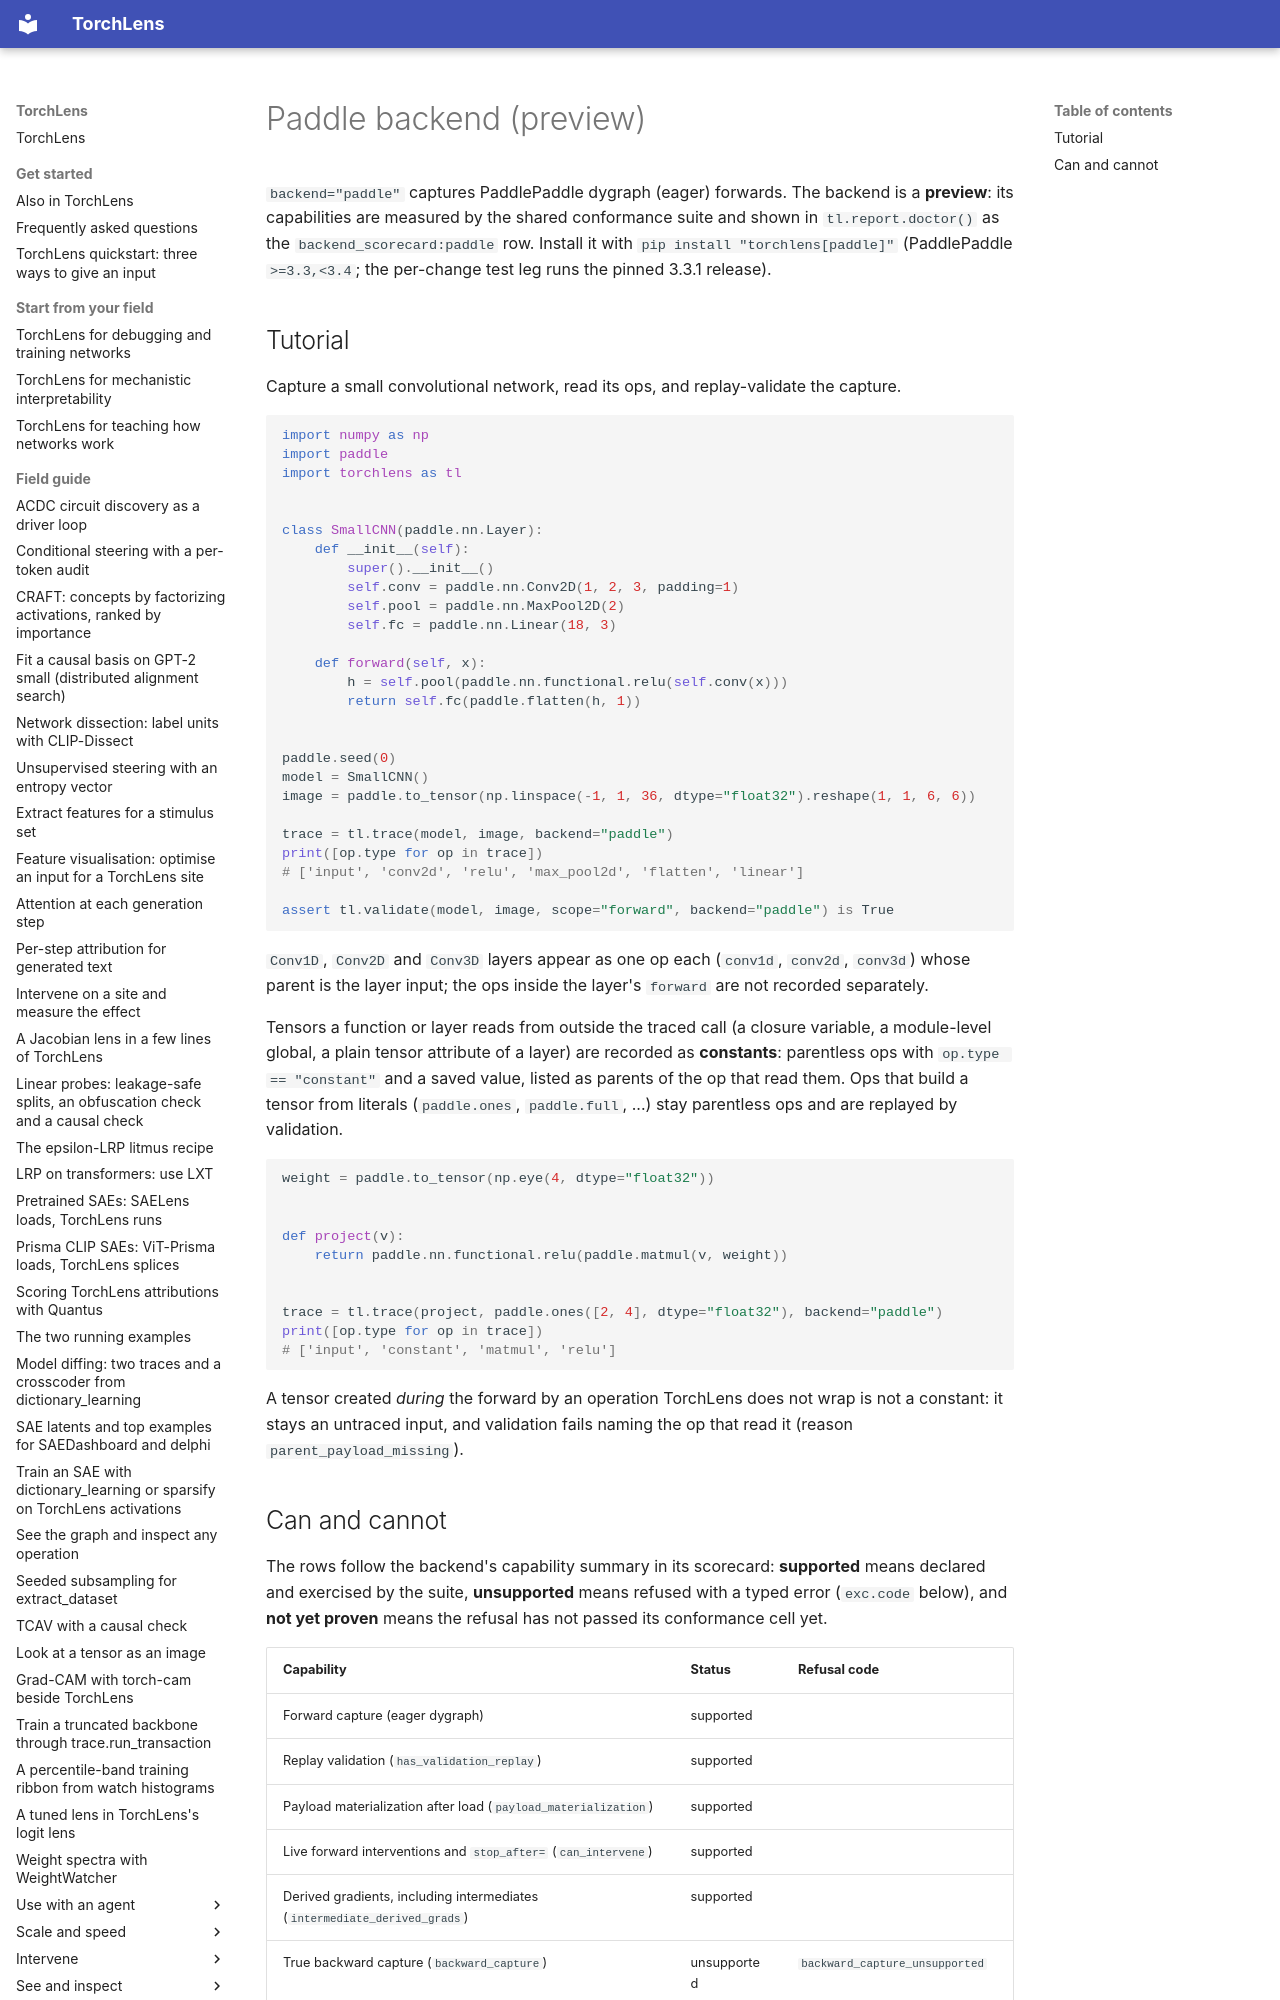

repository: johnmarktaylor91/torchlens · page: backends/paddle/index.html · generator: mkdocs

# Paddle backend (preview)

`backend="paddle"` captures PaddlePaddle dygraph (eager) forwards. The backend is a
**preview**: its capabilities are measured by the shared conformance suite and shown in
`tl.report.doctor()` as the `backend_scorecard:paddle` row. Install it with
`pip install "torchlens[paddle]"` (PaddlePaddle `>=3.3,<3.4`; the per-change test leg
runs the pinned 3.3.1 release).
